Run: headless pygame with SDL's dummy video driver; simulated clock (each Clock.tick advances the game by its frame time, no real sleeping); random seed 0; keys injected as events and as key.get_pressed() state; no mouse input.
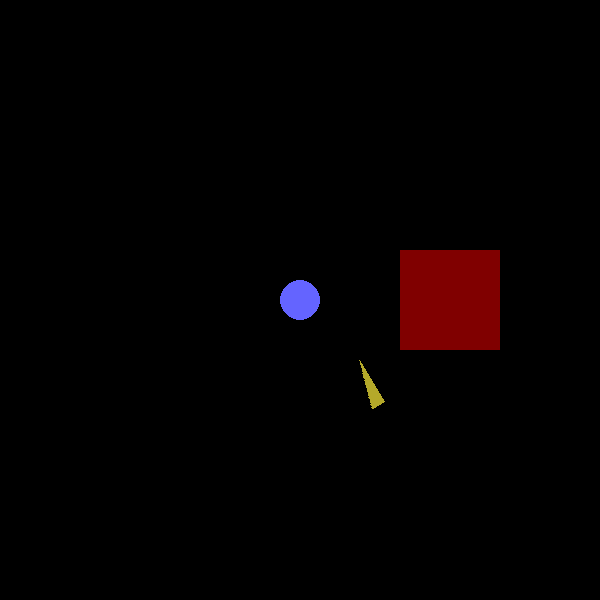
Frame 1 of 4 · flips 1–60 · no input
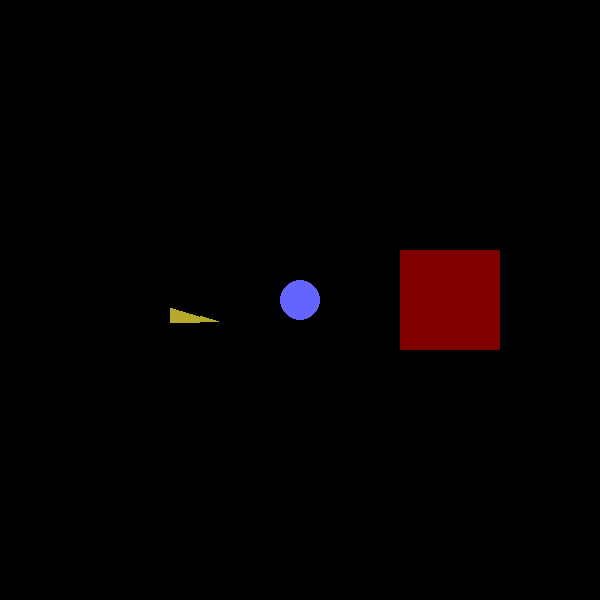
Frame 2 of 4 · flips 61–180 · tapped SPACE, RETURN · held RIGHT (→), D
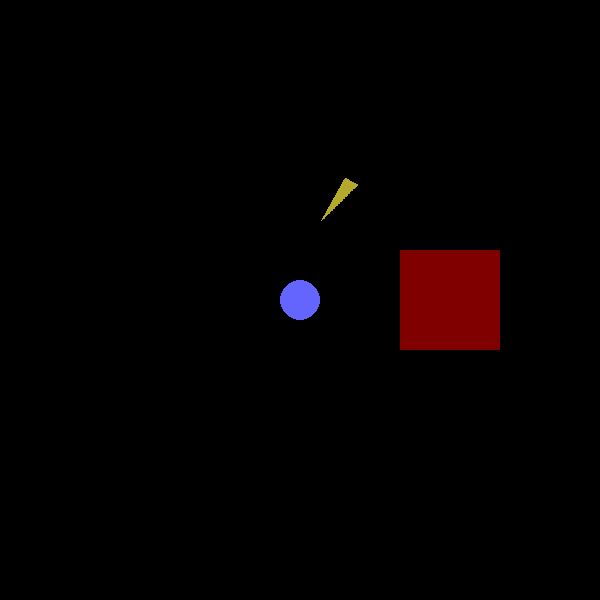
Frame 3 of 4 · flips 181–300 · held DOWN (↓), S
Frame 4 of 4 · flips 301–420 · held LEFT (←), A, UP (↑), W · screen same as frame 1, image omitted

The pygame program that drew these frames:

import pygame, math, sys

pygame.init()
screen = pygame.display.set_mode((600, 600))
clock = pygame.time.Clock()

centro = (300, 300)
radio = 100
angulo = 0

# ---- Crear triángulo orbitante ----
tri_img = pygame.Surface((40, 60), pygame.SRCALPHA)
pygame.draw.polygon(tri_img, (255, 240, 60, 180), [(40, 10), (10, 110), (70, 110)])

# ---- Crear cuadrado fijo ----
square_rect = pygame.Rect(400, 250, 80, 80)
square_surface = pygame.Surface((100, 100), pygame.SRCALPHA)
square_surface.fill((255, 0, 0, 128))  # rojo semitransparente

# ---- Máscara del cuadrado ----
square_mask = pygame.mask.from_surface(square_surface)

# ---- Bucle principal ----
while True:
    for event in pygame.event.get():
        if event.type == pygame.QUIT:
            pygame.quit()
            sys.exit()

    screen.fill((0, 0, 0))
    pygame.draw.circle(screen, (100, 100, 255), centro, 20)  # planeta

    # Calcular posición orbital
    x = centro[0] + radio * math.cos(math.radians(angulo))
    y = centro[1] + radio * math.sin(math.radians(angulo))
    rot_angle = -angulo + 90
    tri_rot = pygame.transform.rotate(tri_img, rot_angle)
    tri_rect = tri_rot.get_rect(center=(x, y))

    # ---- Crear copia para modificar (triángulo visible) ----
    visible_tri = tri_rot.copy()

    # ---- Calcular intersección de máscaras ----
    tri_mask = pygame.mask.from_surface(tri_rot)
    offset = (square_rect.x - tri_rect.x, square_rect.y - tri_rect.y)
    overlap = tri_mask.overlap_mask(square_mask, offset)

    # ---- "Borrar" la parte solapada del triángulo ----
    for px in range(overlap.get_size()[0]):
        for py in range(overlap.get_size()[1]):
            if overlap.get_at((px, py)):
                visible_tri.set_at((px, py), (0, 0, 0, 0))  # píxel transparente

    # ---- Dibujar todo ----
    screen.blit(visible_tri, tri_rect)
    screen.blit(square_surface, square_rect)

    pygame.display.flip()
    clock.tick(60)
    angulo = (angulo + 1) % 360
